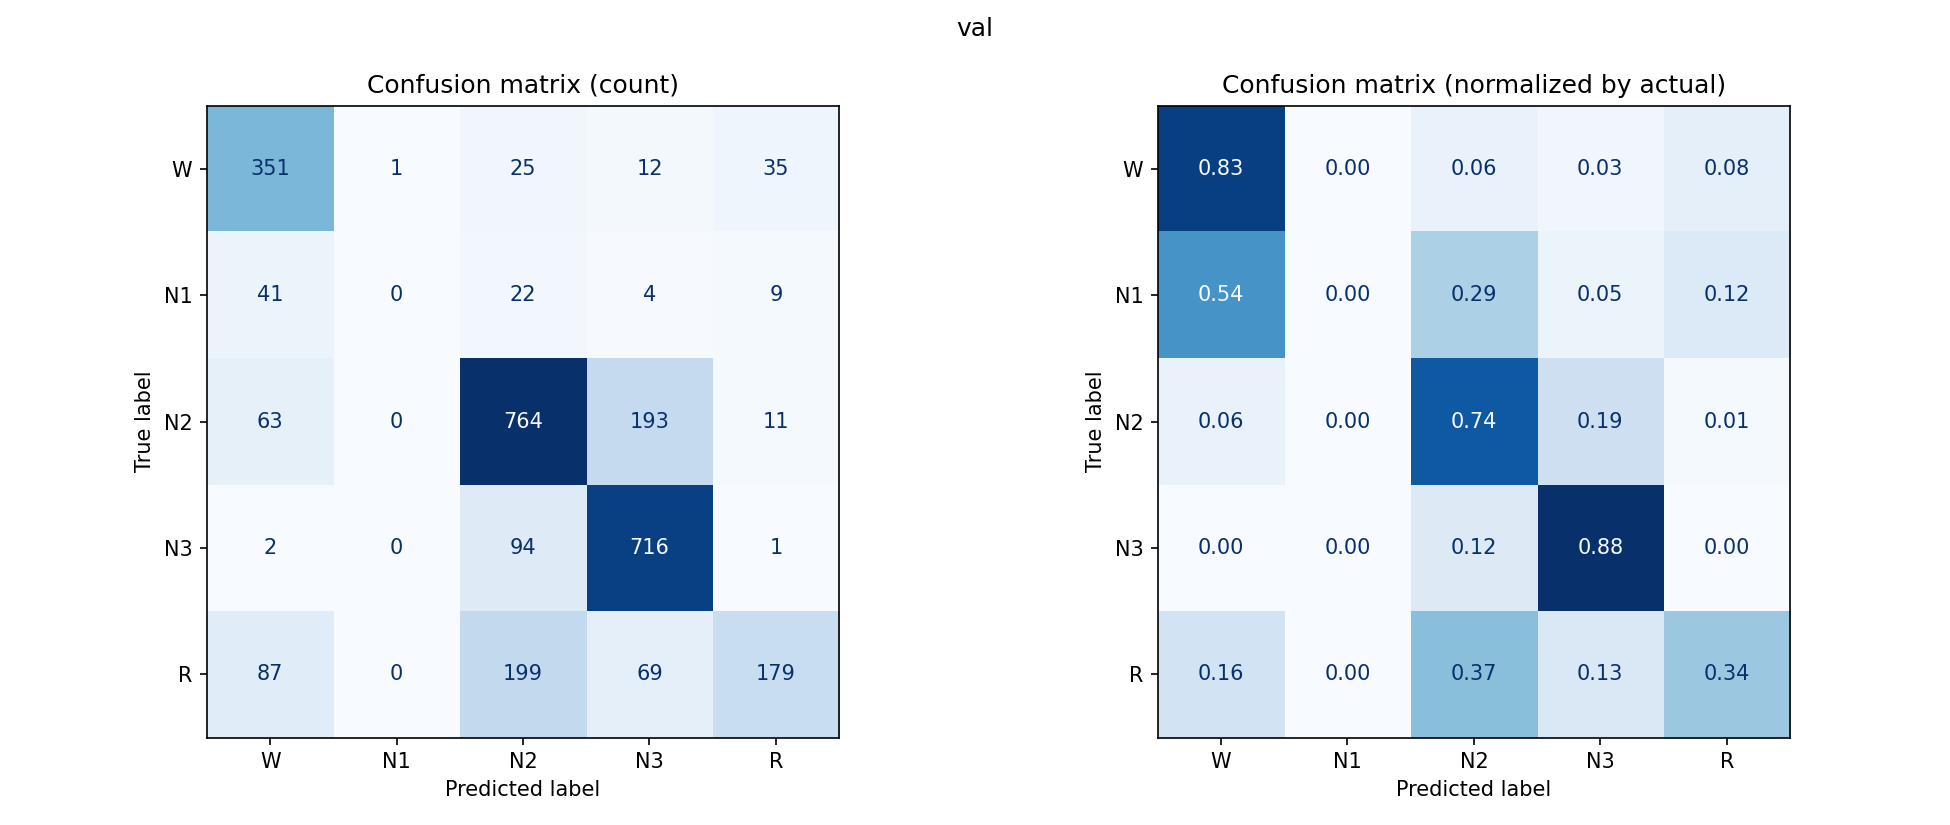

Source data for this figure (header and first rows):
, W, N1, N2, N3, R
W, 351, 1, 25, 12, 35
N1, 41, 0, 22, 4, 9
N2, 63, 0, 764, 193, 11
N3, 2, 0, 94, 716, 1
R, 87, 0, 199, 69, 179
